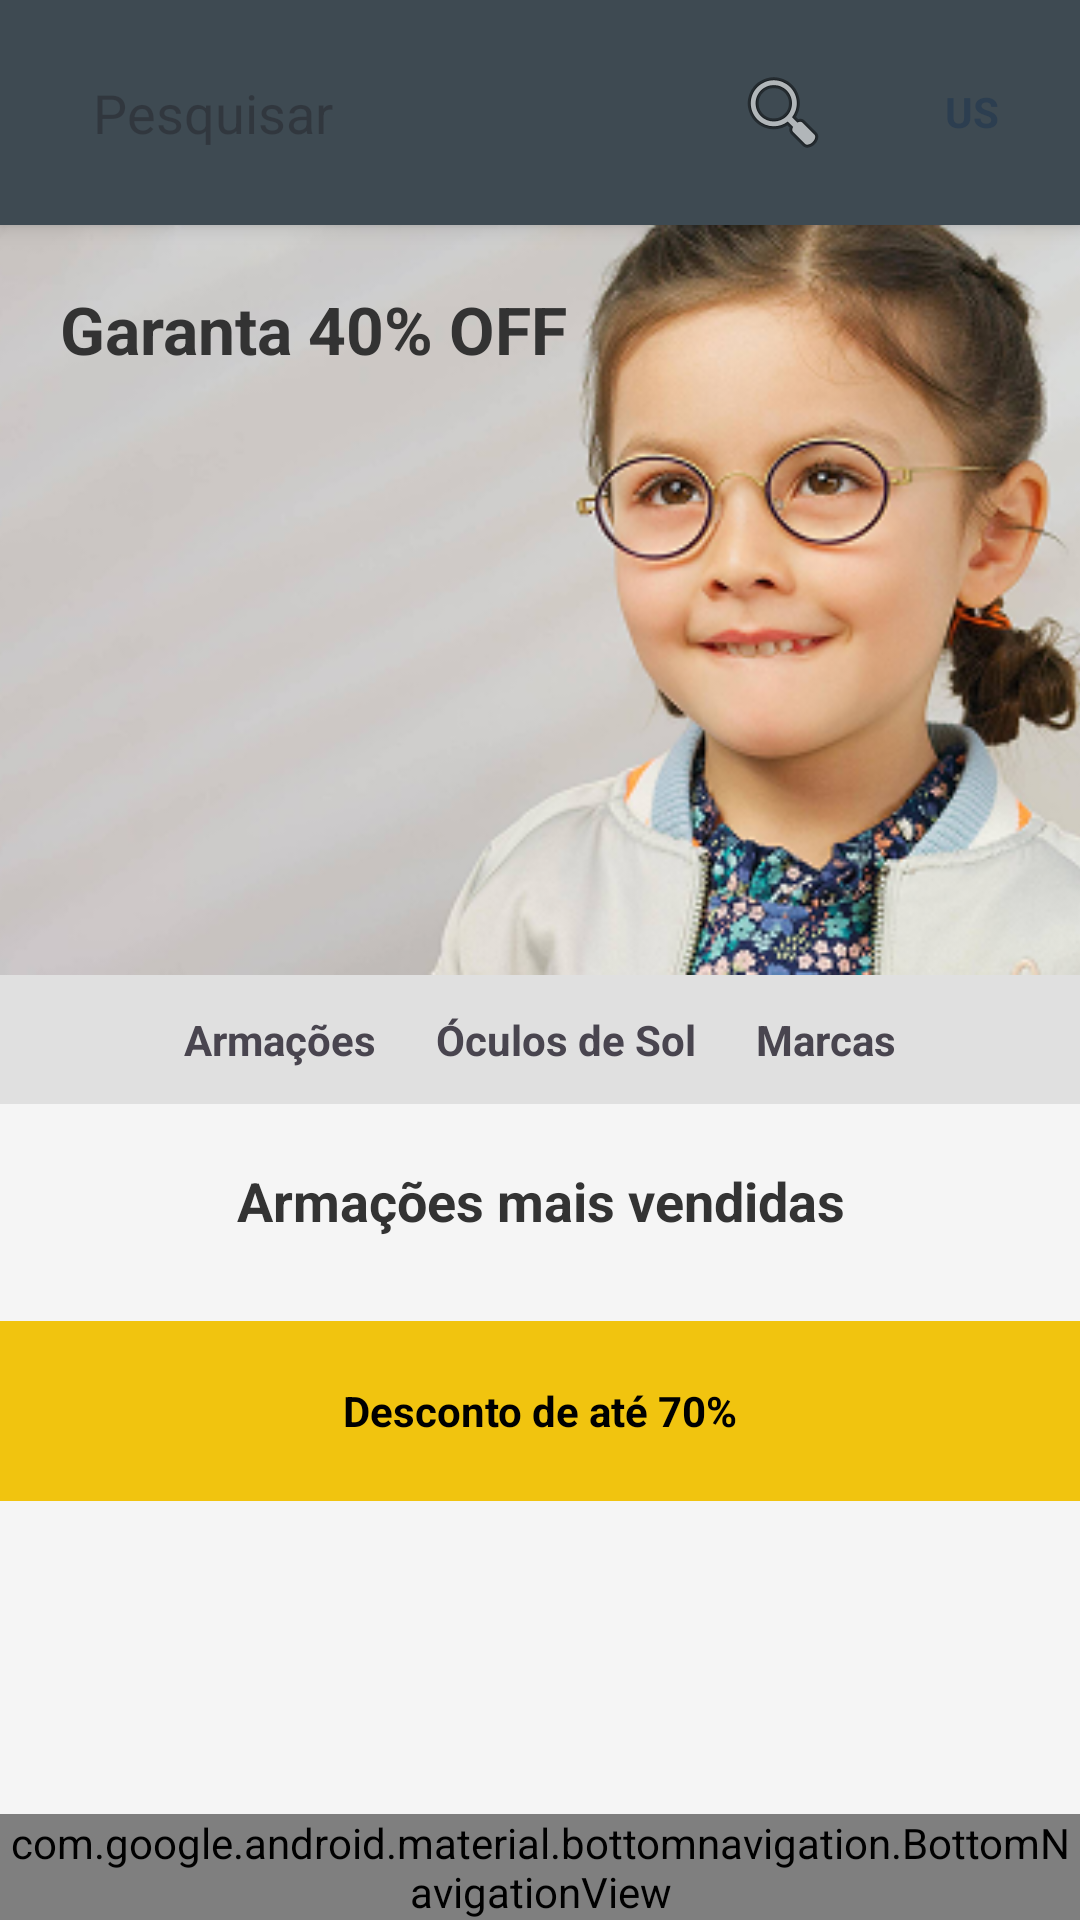

Android layout source for this screen:
<!-- AndroidManifest.xml: application theme Theme.TechVision -->
<!-- res/layout/activity_home.xml -->
<?xml version="1.0" encoding="utf-8"?>
<androidx.drawerlayout.widget.DrawerLayout
    xmlns:android="http://schemas.android.com/apk/res/android"
    xmlns:app="http://schemas.android.com/apk/res-auto"
    android:id="@+id/drawer_layout"
    android:layout_width="match_parent"
    android:layout_height="match_parent">

    <androidx.constraintlayout.widget.ConstraintLayout
        android:id="@+id/main"
        android:layout_width="match_parent"
        android:layout_height="match_parent"
        android:background="#F5F5F5">

        <LinearLayout
            android:id="@+id/topBar"
            android:layout_width="match_parent"
            android:layout_height="75dp"
            android:background="@color/primary_dark"
            android:gravity="center_vertical"
            android:paddingHorizontal="16dp"
            android:elevation="4dp"
            app:layout_constraintTop_toTopOf="parent">

            <EditText
                android:id="@+id/etPesquisarHome"
                android:layout_width="0dp"
                android:layout_height="45dp"
                android:layout_weight="1"
                android:background="@drawable/circle_bg"
                android:backgroundTint="@color/white"
                android:hint="Pesquisar"
                android:paddingStart="15dp"
                android:drawableEnd="@android:drawable/ic_menu_search"
                android:paddingEnd="15dp"
                android:focusable="false"
                android:clickable="true" />

            
            <TextView
                android:id="@+id/tvAvatarUsuario"
                android:layout_width="40dp"
                android:layout_height="40dp"
                android:layout_marginStart="12dp"
                android:background="@drawable/circle_bg"
                android:backgroundTint="#D1D1D1"
                android:gravity="center"
                android:text="US"
                android:textColor="#2C3E50"
                android:textStyle="bold"
                android:clickable="true"
                android:focusable="true"/>
        </LinearLayout>

        <androidx.core.widget.NestedScrollView
            android:id="@+id/nestedScrollView"
            android:layout_width="match_parent"
            android:layout_height="0dp"
            android:fillViewport="true"
            app:layout_constraintTop_toBottomOf="@id/topBar"
            app:layout_constraintBottom_toTopOf="@id/bottomMenu">

            <LinearLayout
                android:layout_width="match_parent"
                android:layout_height="wrap_content"
                android:orientation="vertical">

                <FrameLayout
                    android:layout_width="match_parent"
                    android:layout_height="250dp">
                    <ImageView
                        android:id="@+id/imgSlider"
                        android:layout_width="match_parent"
                        android:layout_height="match_parent"
                        android:scaleType="centerCrop"
                        android:src="@drawable/slider" />
                    <TextView
                        android:layout_width="wrap_content"
                        android:layout_height="wrap_content"
                        android:text="Garanta 40% OFF"
                        android:textSize="22sp"
                        android:textStyle="bold"
                        android:layout_margin="20dp"
                        android:textColor="#333"/>
                </FrameLayout>

                <LinearLayout
                    android:layout_width="match_parent"
                    android:layout_height="wrap_content"
                    android:padding="12dp"
                    android:gravity="center"
                    android:background="#E0E0E0"
                    android:orientation="horizontal">
                    <TextView android:layout_width="wrap_content" android:layout_height="wrap_content" android:text="Armações" android:layout_marginEnd="20dp" android:textStyle="bold"/>
                    <TextView android:layout_width="wrap_content" android:layout_height="wrap_content" android:text="Óculos de Sol" android:layout_marginEnd="20dp" android:textStyle="bold"/>
                    <TextView android:layout_width="wrap_content" android:layout_height="wrap_content" android:text="Marcas" android:textStyle="bold"/>
                </LinearLayout>

                <TextView
                    android:layout_width="match_parent"
                    android:layout_height="wrap_content"
                    android:text="Armações mais vendidas"
                    android:textSize="18sp"
                    android:textStyle="bold"
                    android:textColor="#333"
                    android:gravity="center"
                    android:textAlignment="center"
                    android:paddingTop="20dp"
                    android:paddingBottom="12dp"/>

                <androidx.recyclerview.widget.RecyclerView
                    android:id="@+id/rvProdutos"
                    android:layout_width="match_parent"
                    android:layout_height="wrap_content"
                    android:clipToPadding="false"
                    android:paddingHorizontal="16dp"
                    android:orientation="horizontal"
                    android:scrollbars="none" />

                <TextView
                    android:id="@+id/tvBannerDesconto"
                    android:layout_width="match_parent"
                    android:layout_height="60dp"  android:background="#F1C40F"
                    android:text="Desconto de até 70%"
                    android:gravity="center"
                    android:textColor="#000"
                    android:textSize="14sp"       android:textStyle="bold"
                    android:layout_marginTop="16dp"
                    android:layout_marginBottom="10dp"/>

                <androidx.recyclerview.widget.RecyclerView
                    android:id="@+id/rvProdutosOfertas"
                    android:layout_width="match_parent"
                    android:layout_height="wrap_content"
                    android:clipToPadding="false"
                    android:paddingHorizontal="16dp"
                    android:orientation="horizontal"
                    android:nestedScrollingEnabled="false"
                    android:scrollbars="none" />

                <View
                    android:layout_width="match_parent"
                    android:layout_height="80dp" />

            </LinearLayout>
        </androidx.core.widget.NestedScrollView>

        <include
            android:id="@+id/bottomMenu"
            layout="@layout/bottom_menu_padrao"
            android:layout_width="match_parent"
            android:layout_height="wrap_content"
            app:layout_constraintBottom_toBottomOf="parent" />

    </androidx.constraintlayout.widget.ConstraintLayout>

    <com.google.android.material.navigation.NavigationView
        android:id="@+id/navigation_view"
        android:layout_width="300dp"
        android:layout_height="match_parent"
        android:layout_gravity="end"
        android:background="@color/white"
        app:headerLayout="@layout/nav_header"
        app:menu="@menu/drawer_menu" />

</androidx.drawerlayout.widget.DrawerLayout>
<!-- res/layout/bottom_menu_padrao.xml (included above) -->
<?xml version="1.0" encoding="utf-8"?>
<com.google.android.material.bottomnavigation.BottomNavigationView
    xmlns:android="http://schemas.android.com/apk/res/android"
    xmlns:app="http://schemas.android.com/apk/res-auto"
    android:id="@+id/bottomMenu"
    android:layout_width="match_parent"
    android:layout_height="65dp"
    android:background="@color/primary_dark"
    app:itemIconTint="@color/white"
    app:itemTextColor="@color/white"
    app:labelVisibilityMode="labeled"
    app:menu="@menu/bottom_nav_menu" />
<!-- res/layout/nav_header.xml (included above) -->
<?xml version="1.0" encoding="utf-8"?>
<LinearLayout xmlns:android="http://schemas.android.com/apk/res/android"
    android:layout_width="match_parent"
    android:layout_height="180dp"
    android:background="@color/primary_dark"
    android:gravity="bottom"
    android:orientation="vertical"
    android:padding="16dp">

    <ImageView
        android:layout_width="64dp"
        android:layout_height="64dp"
        android:src="@drawable/circle_bg"
        android:layout_marginBottom="8dp"/>

    <TextView
        android:id="@+id/tvNomeUsuario"
        android:layout_width="wrap_content"
        android:layout_height="wrap_content"
        android:text="Olá, Usuário"
        android:textColor="@android:color/white"
        android:textSize="18sp"
        android:textStyle="bold" />

</LinearLayout>
<!-- resources referenced by this layout -->
<resources>
  <color name="primary_dark">#3E4A52</color>
  <color name="white">#FFFFFF</color>
  <!-- drawable slider: png bitmap (drawable, 132212 bytes) -->
  <style name="Theme.TechVision" parent="Base.Theme.TechVision" />
  <style name="Base.Theme.TechVision" parent="Theme.Material3.DayNight.NoActionBar">
          
          
      </style>
</resources>
